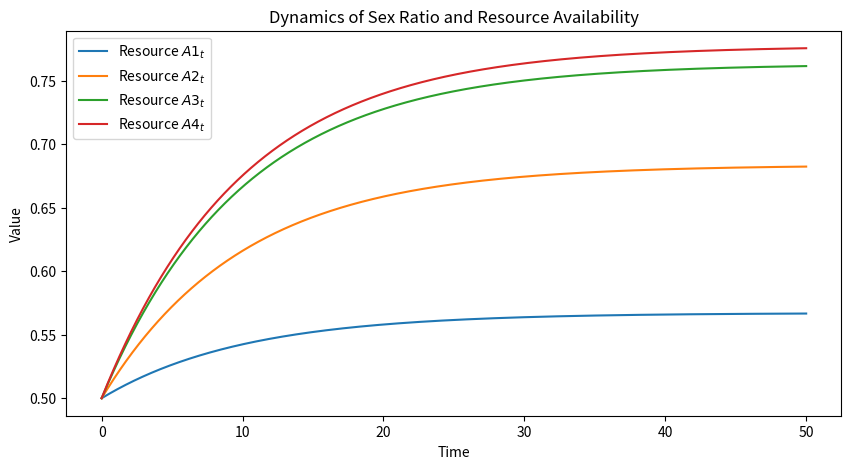

The matplotlib source for this figure:
import math
import numpy as np
import matplotlib.pyplot as plt
from scipy.integrate import odeint

# 定义性别比率和资源动态的模型方程
def logistic(p):
    return 1 / (1 + math.exp(-p))

def model(y, t, params):
    rate_1, rate_2, rate_3, rate_4 = y
    P, K, r, A_1, A_2, A_3, A_4, k, b = params
    d1dt = r * logistic(k * A_1 / P + b) - r * P / K * rate_1
    d2dt = r * logistic(k * A_2 / P + b) - r * P / K * rate_2
    d3dt = r * logistic(k * A_3 / P + b) - r * P / K * rate_3
    d4dt = r * logistic(k * A_4 / P + b) - r * P / K * rate_4
    return [d1dt, d2dt, d3dt, d4dt]

P = 20
K = 20
r = 0.1
A_1 = 1000
A_2 = 500
A_3 = 100
A_4 = 20
k = -0.02
b = 1.27
y0 = [0.5, 0.5, 0.5, 0.5]
params = [P, K, r, A_1, A_2, A_3, A_4, k, b]
t = np.linspace(0, 50, 10000)
solution = odeint(model, y0, t, args=(params, ))

# 绘制结果
plt.figure(figsize=(10, 5))
plt.plot(t, solution[:, 0], label='Resource $A1_t$')
plt.plot(t, solution[:, 1], label='Resource $A2_t$')
plt.plot(t, solution[:, 2], label='Resource $A3_t$')
plt.plot(t, solution[:, 3], label='Resource $A4_t$')
plt.xlabel('Time')
plt.ylabel('Value')
plt.title('Dynamics of Sex Ratio and Resource Availability')
plt.legend()
plt.show()